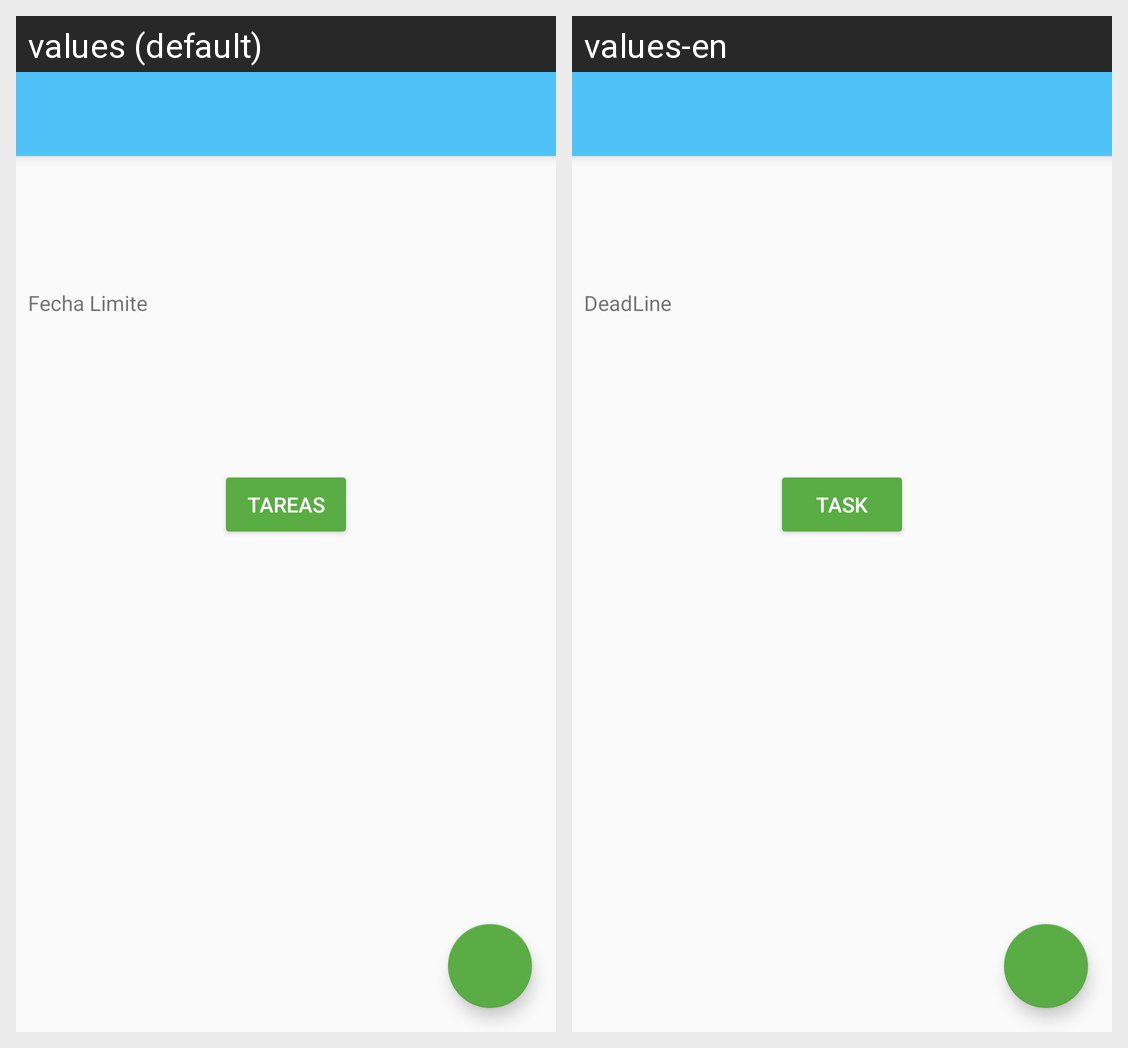

This grid shows one Android layout under two languages. Give, for every string resource on the screen, its name, the default text and each shown locale's text.
Android screen res/layout/activity_detail_project.xml rendered under 2 locales, left to right: values (default), values-en. Device: Nexus 5 (rendered at 1080×1920; each locale shown at half size, 540×960, under a caption strip naming it); theme AppTheme.
Strings drawn on this screen, with the default value and each locale's value (text and hints the layout hard-codes, and strings that could not be matched under every locale, appear in the picture but are not listed):

deadline
  values: Fecha Limite
  values-en: DeadLine

tareas
  values: Tareas
  values-en: Task
